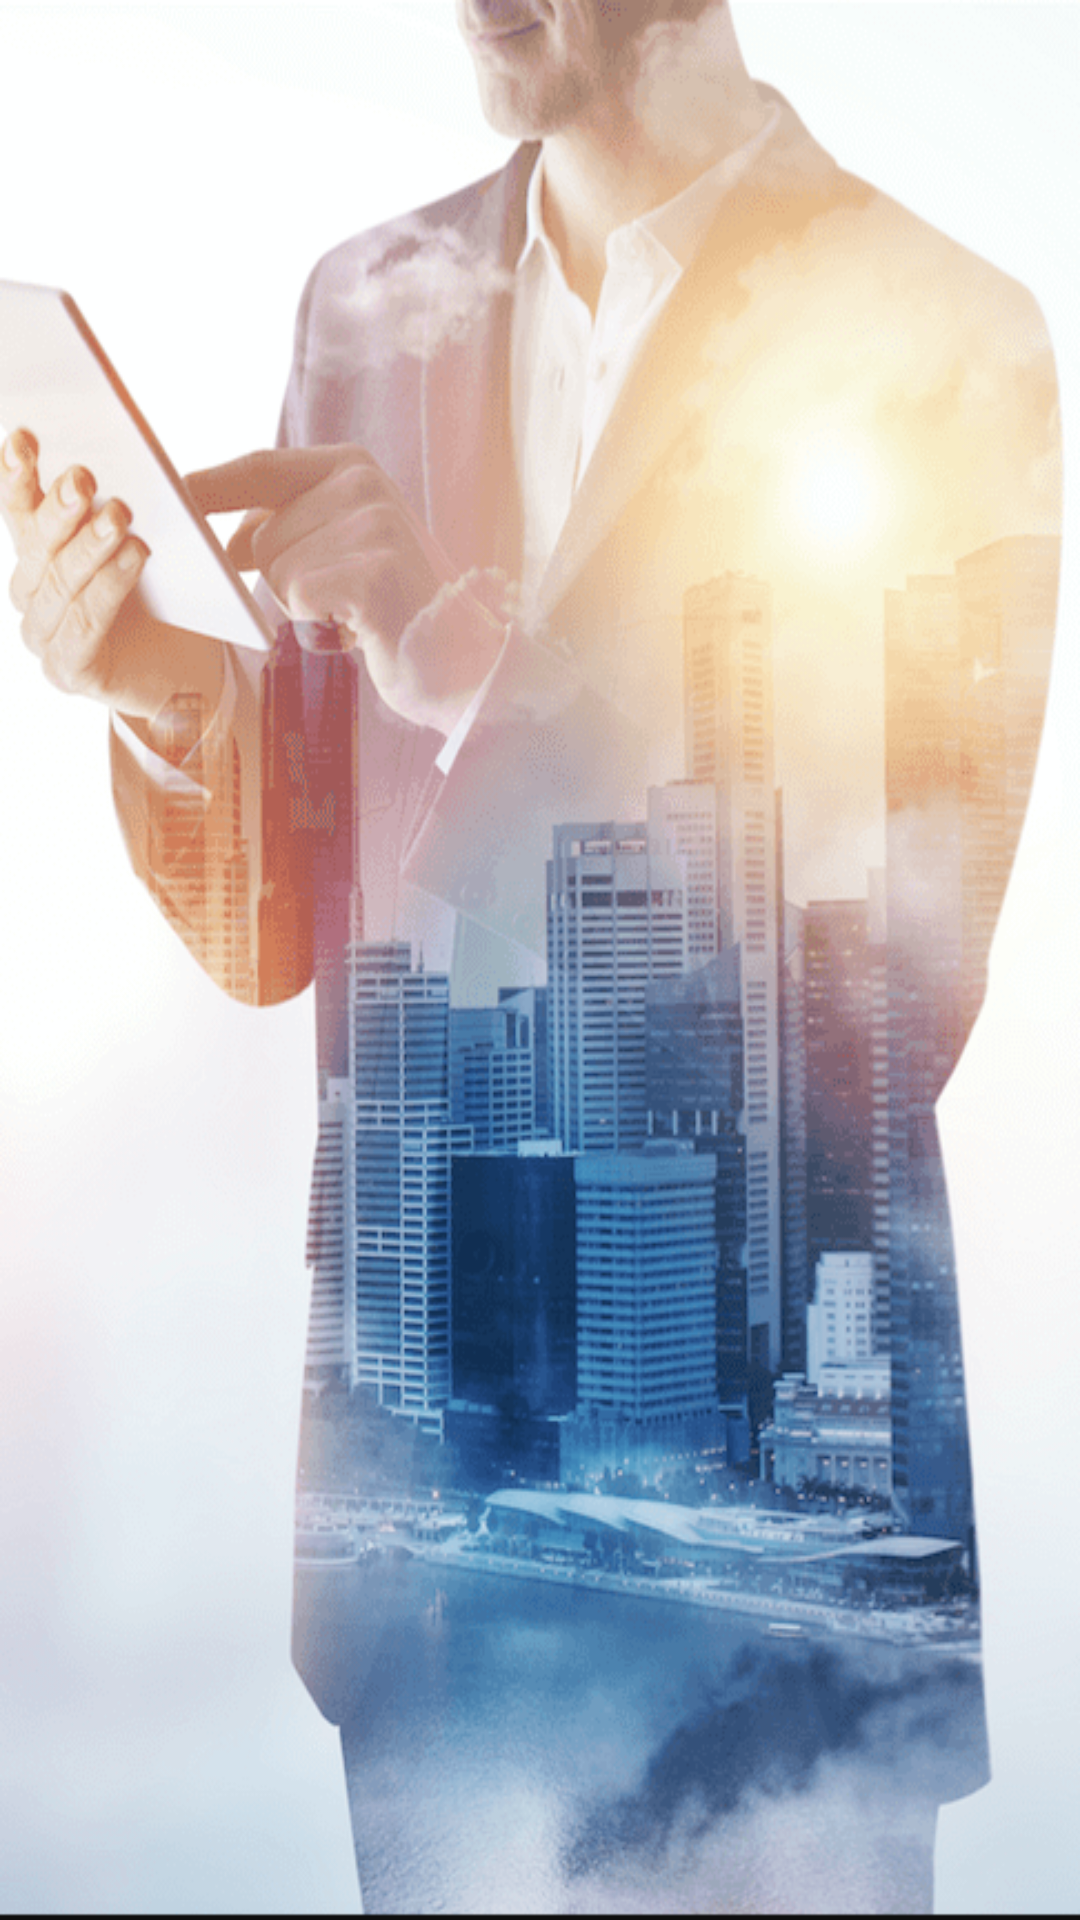

Reconstruct the res/layout file that produces this screen, plus the resources it refers to.
<!-- AndroidManifest.xml: application theme Theme.AppCompat.Light.NoActionBar -->
<!-- res/layout/accessres_activity.xml -->
<?xml version="1.0" encoding="utf-8"?>
<androidx.constraintlayout.widget.ConstraintLayout xmlns:android="http://schemas.android.com/apk/res/android"
    xmlns:app="http://schemas.android.com/apk/res-auto"
    xmlns:tools="http://schemas.android.com/tools"
    android:id="@+id/accesres_root"
    android:layout_width="match_parent"
    android:layout_height="match_parent"
    tools:context=".shop.accessres"
    android:background="@drawable/accressfon">

    <ListView
        android:id="@+id/listaccres"
        android:layout_width="0dp"
        android:layout_height="0dp"
        app:layout_constraintBottom_toBottomOf="parent"
        app:layout_constraintEnd_toEndOf="parent"
        app:layout_constraintStart_toStartOf="parent"
        app:layout_constraintTop_toTopOf="parent" />
</androidx.constraintlayout.widget.ConstraintLayout>
<!-- resources referenced by this layout -->
<resources>
  <!-- drawable accressfon: png bitmap (drawable-v24, 189639 bytes) -->
</resources>
